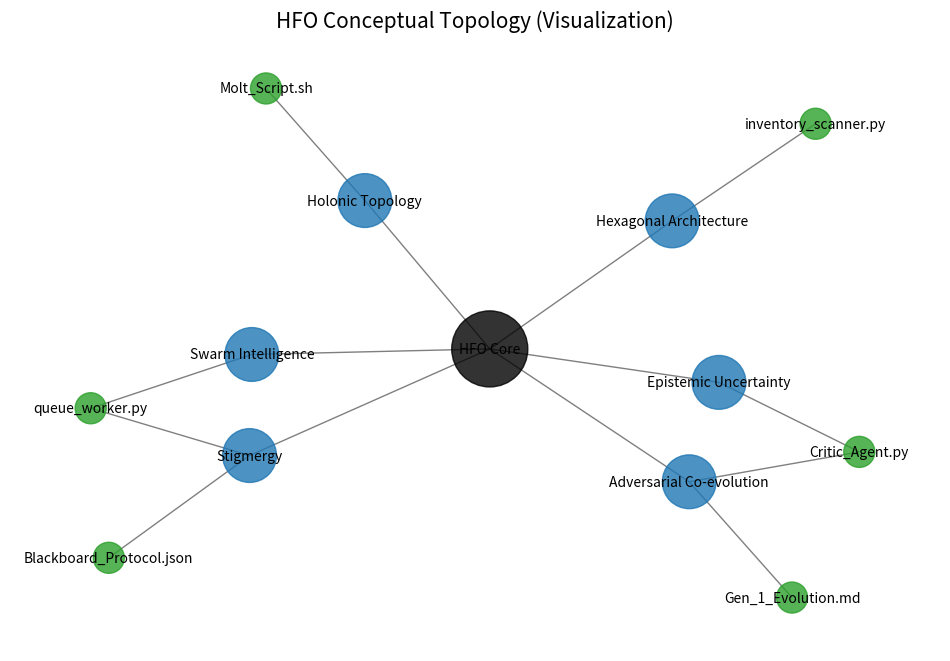

The script that saved this image:
import matplotlib.pyplot as plt
import networkx as nx
import random

def create_concept_map():
    # Concepts
    concepts = [
        "Hexagonal Architecture", 
        "Swarm Intelligence", 
        "Stigmergy", 
        "Adversarial Co-evolution", 
        "Holonic Topology",
        "Epistemic Uncertainty"
    ]
    
    # Create a graph
    G = nx.Graph()
    
    # Add central node
    G.add_node("HFO Core", size=3000, color='black')
    
    # Add concept nodes
    for concept in concepts:
        G.add_node(concept, size=1500, color='#1f77b4')
        G.add_edge("HFO Core", concept)
        
    # Add some "file" nodes to show how data connects (Mock Data)
    files = [
        "queue_worker.py", "inventory_scanner.py", "Gen_1_Evolution.md", 
        "Blackboard_Protocol.json", "Critic_Agent.py", "Molt_Script.sh"
    ]
    
    connections = [
        ("queue_worker.py", "Swarm Intelligence"),
        ("queue_worker.py", "Stigmergy"),
        ("inventory_scanner.py", "Hexagonal Architecture"),
        ("Gen_1_Evolution.md", "Adversarial Co-evolution"),
        ("Blackboard_Protocol.json", "Stigmergy"),
        ("Critic_Agent.py", "Adversarial Co-evolution"),
        ("Critic_Agent.py", "Epistemic Uncertainty"),
        ("Molt_Script.sh", "Holonic Topology")
    ]
    
    for f in files:
        G.add_node(f, size=500, color='#2ca02c')
        
    for f, c in connections:
        G.add_edge(f, c)

    # Layout
    pos = nx.spring_layout(G, seed=42)
    
    # Draw
    plt.figure(figsize=(12, 8))
    
    # Draw nodes
    node_sizes = [G.nodes[n].get('size', 1000) for n in G.nodes]
    node_colors = [G.nodes[n].get('color', 'gray') for n in G.nodes]
    
    nx.draw_networkx_nodes(G, pos, node_size=node_sizes, node_color=node_colors, alpha=0.8)
    nx.draw_networkx_edges(G, pos, width=1.0, alpha=0.5)
    nx.draw_networkx_labels(G, pos, font_size=10, font_family="sans-serif")
    
    plt.title("HFO Conceptual Topology (Visualization)", fontsize=15)
    plt.axis('off')
    
    # Save
    output_file = "hfo_concept_map.png"
    plt.savefig(output_file)
    print(f"Visualization saved to {output_file}")

if __name__ == "__main__":
    try:
        create_concept_map()
    except ImportError as e:
        print("Missing libraries for visualization. Please install matplotlib and networkx.")
        print(f"Error: {e}")
